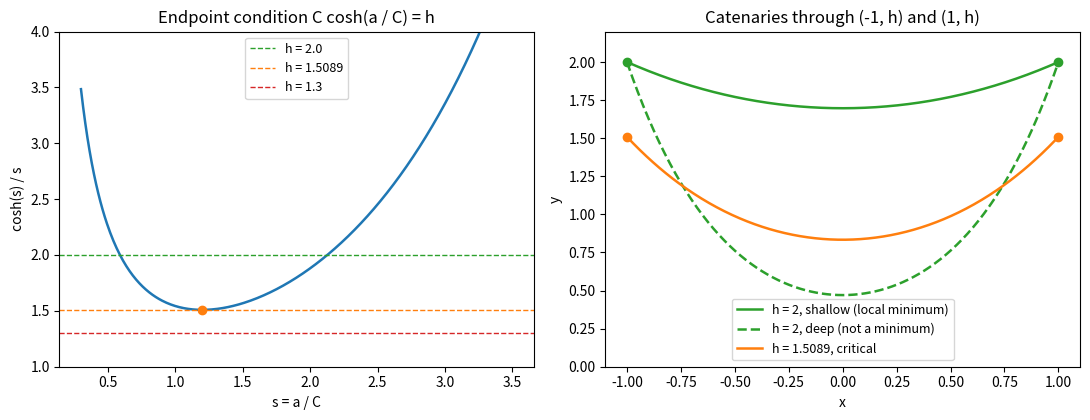

Source code (Python):
"""Catenaries y = C cosh(x / C) through (-1, h) and (1, h): two, one or no solutions."""

import numpy as np
import matplotlib.pyplot as plt
from scipy.optimize import brentq, minimize_scalar

a = 1.0
g = lambda s: np.cosh(s) / s  # h / a as a function of s = a / C
s_star = minimize_scalar(g, bounds=(0.5, 3), method="bounded").x
h_star = g(s_star)

x = np.linspace(-a, a, 400)
fig, axes = plt.subplots(1, 2, figsize=(11, 4.3))

ax = axes[0]
s = np.linspace(0.3, 3.5, 400)
ax.plot(s, g(s), color="C0", lw=1.8)
for h, c in [(2.0, "C2"), (h_star, "C1"), (1.3, "C3")]:
    ax.axhline(h, color=c, lw=1, ls="--", label=f"h = {h:.4f}" if h == h_star else f"h = {h}")
ax.plot([s_star], [h_star], "o", color="C1")
ax.set_xlabel("s = a / C")
ax.set_ylabel("cosh(s) / s")
ax.set_ylim(1, 4)
ax.set_title("Endpoint condition C cosh(a / C) = h")
ax.legend(loc="upper center", fontsize=9)

ax = axes[1]
h = 2.0
s1 = brentq(lambda s: g(s) - h / a, 0.05, s_star)
s2 = brentq(lambda s: g(s) - h / a, s_star, 10)
for sv, style, lab in [(s1, "-", "shallow (local minimum)"), (s2, "--", "deep (not a minimum)")]:
    C = a / sv
    ax.plot(x, C * np.cosh(x / C), color="C2", ls=style, lw=1.8, label=f"h = 2, {lab}")
C = a / s_star
ax.plot(x, C * np.cosh(x / C), color="C1", lw=1.8, label=f"h = {h_star:.4f}, critical")
ax.plot([-a, a], [h, h], "o", color="C2")
ax.plot([-a, a], [h_star, h_star], "o", color="C1")
ax.set_xlabel("x")
ax.set_ylabel("y")
ax.set_ylim(0, 2.2)
ax.set_title("Catenaries through (-1, h) and (1, h)")
ax.legend(loc="lower center", fontsize=9)

fig.tight_layout()
